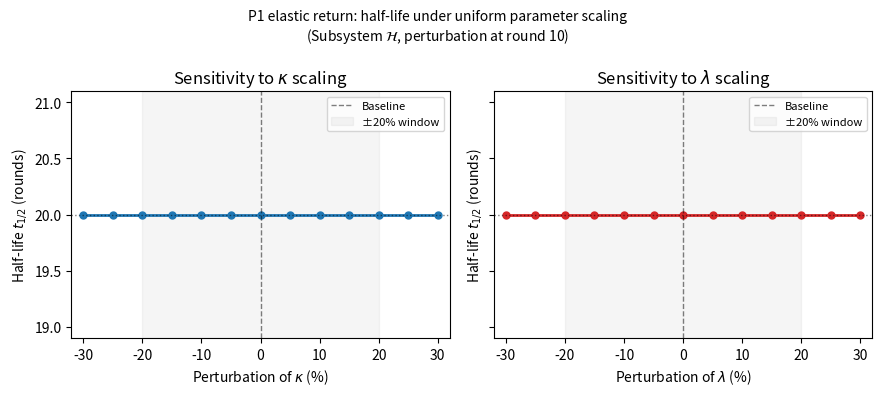

Generate this figure with matplotlib: (Note: this script raises an exception after producing the figure.)
"""
Sensitivity analysis: P1 (elastic return) under ±20% perturbation of κ and λ.
Tests whether the elastic-return half-life is robust to parameter variation.
Outputs: figures/fig5_sensitivity.png
"""
import numpy as np
import matplotlib
matplotlib.use('Agg')
import matplotlib.pyplot as plt

np.random.seed(42)

# ── Baseline parameters (from Table 1) ────────────────────────────────────────
KAPPAS_BASE = np.array([.10, .10, .15, .12, .08, .10])
LAMBDAS_BASE = np.array([.08, .07, .10, .08, .06, .10])
ALPHAS = np.array([.20, .15, .25, .20, .10, .15])
X_STAR = np.array([.3, .2, .3, .1, .2, .4])
TAU = np.array([1, 1, 1, 1, 1, 5], dtype=int)  # SAM=1, HPA=5

W = np.array([
    [ 0.0,  0.1,  0.0, -0.1,  0.0,  0.0],
    [ 0.1,  0.0,  0.1,  0.0,  0.0,  0.0],
    [ 0.0,  0.1,  0.0,  0.1, -0.1,  0.0],
    [-0.1,  0.0,  0.1,  0.0,  0.1,  0.0],
    [ 0.0,  0.0, -0.1,  0.1,  0.0,  0.1],
    [ 0.0,  0.0,  0.0,  0.0,  0.1,  0.0],
])

PHI_SCALE = 5.0
N_ROUNDS = 30
PERTURBATION_ROUND = 10
PERTURBATION_MAGNITUDE = 0.4

def run_simulation(kappas, lambdas, n_rounds=N_ROUNDS):
    """Run one agent's thermostat dynamics and return x trajectory."""
    buf_len = max(TAU) + 1
    history = [X_STAR.copy() for _ in range(buf_len)]
    x = X_STAR.copy()

    traj = []
    for t in range(n_rounds):
        # Perturbation at round 10: spike hormonal subsystem
        if t == PERTURBATION_ROUND:
            x = x.copy()
            x[2] += PERTURBATION_MAGNITUDE  # H subsystem

        # Delayed coupling
        coupling = np.zeros(6)
        for k in range(6):
            tau_k = TAU[k]
            x_delayed = history[-(tau_k + 1)] if tau_k < len(history) else history[0]
            coupling[k] = np.dot(W[k], np.tanh(PHI_SCALE * x_delayed))

        # Dummy feedback (no real action in pure simulation)
        rho = ALPHAS * 0.1

        x_next = (x
                  - kappas * (x - X_STAR)
                  + lambdas
                  - rho
                  + coupling)
        x_next = np.clip(x_next, -1.0, 2.0)

        history.append(x.copy())
        if len(history) > buf_len:
            history.pop(0)

        x = x_next
        traj.append(x.copy())

    return np.array(traj)

def compute_half_life(traj, subsystem=2):
    """Compute half-life of return to set-point for subsystem k after perturbation."""
    k = subsystem
    x_star_k = X_STAR[k]
    post = traj[PERTURBATION_ROUND:, k]
    peak = abs(post[0] - x_star_k)
    if peak < 1e-6:
        return None
    for i, val in enumerate(post):
        if abs(val - x_star_k) <= peak / 2:
            return i
    return len(post)

# ── Grid sweep ─────────────────────────────────────────────────────────────────
scale_range = np.linspace(0.7, 1.3, 13)  # ±30% to show ±20% clearly
hl_kappa = []
hl_lambda = []

# Vary κ uniformly
for s in scale_range:
    traj = run_simulation(KAPPAS_BASE * s, LAMBDAS_BASE)
    hl = compute_half_life(traj)
    hl_kappa.append(hl if hl is not None else np.nan)

# Vary λ uniformly
for s in scale_range:
    traj = run_simulation(KAPPAS_BASE, LAMBDAS_BASE * s)
    hl = compute_half_life(traj)
    hl_lambda.append(hl if hl is not None else np.nan)

# Baseline
traj_base = run_simulation(KAPPAS_BASE, LAMBDAS_BASE)
hl_base = compute_half_life(traj_base)

# ── Figure ─────────────────────────────────────────────────────────────────────
fig, axes = plt.subplots(1, 2, figsize=(9, 4), sharey=True)

pct = (scale_range - 1) * 100

for ax, hl_vals, param_name, color in [
    (axes[0], hl_kappa,  r'$\kappa$', '#1f77b4'),
    (axes[1], hl_lambda, r'$\lambda$', '#d62728'),
]:
    ax.plot(pct, hl_vals, color=color, lw=2, marker='o', ms=5)
    ax.axvline(0, color='k', ls='--', lw=1, alpha=0.5, label='Baseline')
    ax.axvspan(-20, 20, alpha=0.08, color='grey', label='±20% window')
    if hl_base is not None:
        ax.axhline(hl_base, color='k', ls=':', lw=1, alpha=0.5)
    ax.set_xlabel(f'Perturbation of {param_name} (%)')
    ax.set_ylabel('Half-life $t_{1/2}$ (rounds)')
    ax.set_title(f'Sensitivity to {param_name} scaling')
    ax.legend(fontsize=8)
    ax.set_xlim(-32, 32)

plt.suptitle(
    'P1 elastic return: half-life under uniform parameter scaling\n'
    r'(Subsystem $\mathcal{H}$, perturbation at round 10)',
    fontsize=10
)
plt.tight_layout()
plt.savefig('figures/fig5_sensitivity.png', dpi=150, bbox_inches='tight')
print(f"Saved figures/fig5_sensitivity.png  [baseline half-life = {hl_base} rounds]")
print(f"κ range over ±20%: half-life in {min(hl_kappa[3:10]):.0f}–{max(hl_kappa[3:10]):.0f} rounds")
print(f"λ range over ±20%: half-life in {min(hl_lambda[3:10]):.0f}–{max(hl_lambda[3:10]):.0f} rounds")
